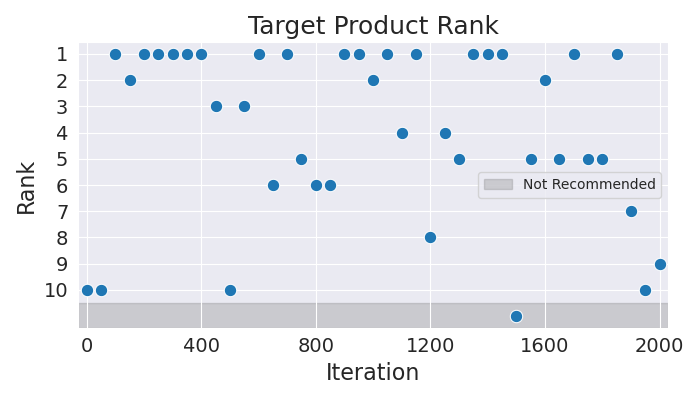

Source data for this figure (header and first rows):
Iteration, Rank
0, 10
50, 10
100, 1
150, 2
200, 1
250, 1
300, 1
350, 1
400, 1
450, 3
500, 10
550, 3
600, 1
650, 6
700, 1
750, 5
800, 6
850, 6
900, 1
950, 1
1000, 2
1050, 1
1100, 4
1150, 1
1200, 8
1250, 4
1300, 5
1350, 1
1400, 1
1450, 1
1500, 11
1550, 5
1600, 2
1650, 5
1700, 1
1750, 5
1800, 5
1850, 1
1900, 7
1950, 10
2000, 9
